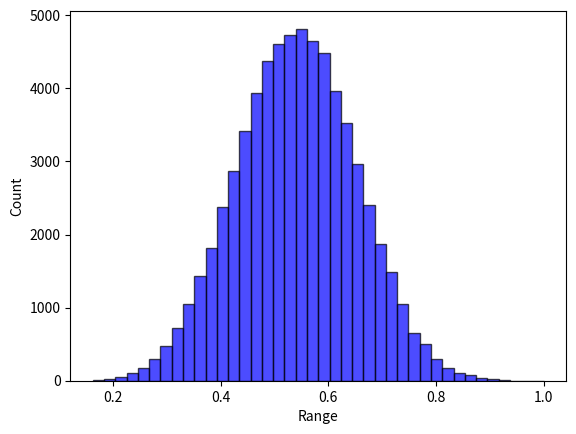

The script that saved this image:
# -*- coding: utf-8 -*-
import random
from collections import defaultdict
from itertools import product
import numpy as np


class Landscape:

    def __init__(self, N, state_num=4):
        self.N = N
        self.K = None
        self.state_num = state_num
        self.IM, self.dependency_map = np.eye(self.N), [[]]*self.N  # [[]] & {int:[]}
        self.FC = None
        self.cache = {}  # state string to overall fitness: state_num ^ N: [1]
        self.max_normalizer = 1
        self.min_normalizer = 0
        self.norm = True
        self.fitness_to_rank_dict = None  # using the rank information to measure the potential performance of GST
        self.state_to_rank_dict = {}

    def describe(self):
        print("*********LandScape information********* ")
        print("LandScape shape of (N={0}, K={1}, state number={2})".format(self.N, self.K, self.state_num))
        print("Influential matrix: \n", self.IM)
        print("Influential dependency map: ", self.dependency_map)
        print("********************************")

    def type(self, K=0):
        """
        Characterize the influential matrix
        :param IM_type: "random", "dependent",
        :param K: mutual excitation dependency (undirected links)
        :param k: single-way dependency (directed links); k=2K for mutual dependency
        :return: the influential matrix (self.IM); and the dependency rule (self.IM_dict)
        """
        self.K = K
        if self.K == 0:
            self.IM = np.eye(self.N)
        elif self.K >= (self.N - 1):
            self.K = self.N - 1
            self.IM = np.ones((self.N, self.N))
        else:
            # each row has a fixed number of dependency (i.e., K)
            for i in range(self.N):
                probs = [1 / (self.N - 1)] * i + [0] + [1 / (self.N - 1)] * (self.N - 1 - i)
                ids = np.random.choice(self.N, self.K, p=probs, replace=False)
                for index in ids:
                    self.IM[i][index] = 1
        for i in range(self.N):
            temp = []
            for j in range(self.N):
                if (i != j) & (self.IM[i][j] == 1):
                    temp.append(j)
            self.dependency_map[i] = temp

    def create_fitness_config(self,):
        FC = defaultdict(dict)
        for row in range(len(self.IM)):
            k = int(sum(self.IM[row]))
            for column in range(pow(self.state_num, k)):
                FC[row][column] = np.random.uniform(0, 1)
        self.FC = FC

    def calculate_fitness(self, state):
        result = []
        for i in range(len(state)):
            dependency = self.dependency_map[i]
            bin_index = "".join([str(state[j]) for j in dependency])
            bin_index = str(state[i]) + bin_index
            index = int(bin_index, self.state_num)
            result.append(self.FC[i][index])
        return sum(result) / len(result)

    def store_cache(self,):
        all_states = [state for state in product(range(self.state_num), repeat=self.N)]
        for state in all_states:
            bits = ''.join([str(bit) for bit in state])
            self.cache[bits] = self.calculate_fitness(state)

    def creat_fitness_rank_dict(self,):
        """
        Sort the cache fitness value and corresponding rank
        To get another performance indicator regarding the reaching rate of relatively high fitness (e.g., the top 10 %)
        """
        value_list = sorted(list(self.cache.values()), key=lambda x: -x)
        fitness_to_rank_dict = {}
        state_to_rank_dict = {}
        for index, value in enumerate(value_list):
            fitness_to_rank_dict[value] = index + 1
        for state, fitness in self.cache.items():
            state_to_rank_dict[state] = fitness_to_rank_dict[fitness]
        self.state_to_rank_dict = state_to_rank_dict
        self.fitness_to_rank_dict = fitness_to_rank_dict

    def initialize(self, norm=True):
        """
        Cache the fitness value
        :param norm: normalization
        :return: fitness cache
        """
        self.create_fitness_config()
        self.store_cache()
        self.norm = norm
        self.max_normalizer = max(self.cache.values())
        self.min_normalizer = min(self.cache.values())
        # normalization
        if self.norm:
            for k in self.cache.keys():
                # self.cache[k] = (self.cache[k] - self.min_normalizer) / (self.max_normalizer - self.min_normalizer)
                self.cache[k] = self.cache[k] / self.max_normalizer
        self.creat_fitness_rank_dict()

    def query_fitness(self, state):
        """
        Query the accurate fitness from the landscape cache for *intact* decision string
        *intact* means there only [0,1,2,3] without any ["A", "B", "*"] masking.
        """
        bits = "".join([str(state[i]) for i in range(len(state))])
        return self.cache[bits]

    def query_cog_fitness_full(self, cog_state=None):
        """
        Query the cognitive (average) fitness given a cognitive state
                For S domain, there is only one alternative, so it follows the default search
                For G domain, there is an alternative pool, so it takes the average of fitness across alternative states.
        :param cog_state: the cognitive state
        :return: the average across the alternative pool; the potential (maximum) fitness
        """
        alternatives = self.cog_state_alternatives(cog_state=cog_state)
        fitness_pool = [self.query_fitness(each) for each in alternatives]
        potential_fitness = max(fitness_pool)
        cog_fitness = sum(fitness_pool) / len(alternatives)
        return cog_fitness, potential_fitness

    def query_cog_fitness_partial(self, cog_state=None, expertise_domain=None):
        """
        Query the cognitive (average) fitness given a cognitive state
                For S domain, there is only one alternative, so it follows the default search
                For G domain, there is an alternative pool, so it takes the average of fitness across alternative states.
        :param cog_state: the cognitive state
        :return: the average across the alternative pool.
        """
        alternatives = self.cog_state_alternatives(cog_state=cog_state)
        partial_fitness_alternatives = []
        for state in alternatives:
            partial_FC_across_bits = []  # only the expertise domains have fitness contribution
            for index in range(self.N):
                if index not in expertise_domain:
                    continue
                else:
                    # the unknown domain will still affect the condition
                    dependency = self.dependency_map[index]
                    bin_index = "".join([str(state[d]) for d in dependency])
                    bin_index = str(state[index]) + bin_index
                    FC_index = int(bin_index, self.state_num)
                    partial_FC_across_bits.append(self.FC[index][FC_index])
            # print("partial_FC_across_bits: ", partial_FC_across_bits)
            # No need to normalize; it doesn't change the relative rank and thus doesn't change the search
            partial_fitness_state = sum(partial_FC_across_bits) / len(partial_FC_across_bits)
            partial_fitness_alternatives.append(partial_fitness_state)
        return sum(partial_fitness_alternatives) / len(partial_fitness_alternatives)

    def cog_state_alternatives(self, cog_state=None):
        alternative_pool = []
        for bit in cog_state:
            if bit in ["0", "1", "2", "3"]:
                alternative_pool.append(bit)
            elif bit == "A":
                alternative_pool.append(["0", "1"])
            elif bit == "B":
                alternative_pool.append(["2", "3"])
            elif bit == "*":
                alternative_pool.append(["0", "1", "2", "3"])
            else:
                raise ValueError("Unsupported bit value: ", bit)
        if self.state_num != 4:
            raise ValueError("Only support state_num = 4")
        return [i for i in product(*alternative_pool)]

    def generate_divergence_pool(self, divergence=None):
        """
        Randomly select one seed state, and form the pool around a given divergence being away from the seed
        For example
        1) random seed: 1 1 1 1 1 1 (N=6)
        2) 1 bit divergence: C_6^1 * 3 = 18 alternatives
        3) 2 bits divergence: C_6^2 * 3^2 = 15 * 9 = 135 alternatives
        4) In order to make the pool length the same across divergence, limit it into 18
        :param divergence: change how many bits to shape the pool
        :return:a list of pool
        """
        state_pool = []
        seed_state = np.random.choice(range(self.state_num), self.N).tolist()
        seed_state = [str(i) for i in seed_state]  # state format: string
        # print("seed_state: ", seed_state)
        if divergence == 1:
            for index in range(self.N):
                alternative_state = seed_state.copy()
                freedom_space = ["0", "1", "2", "3"]
                freedom_space.remove(seed_state[index])
                for bit in freedom_space:
                    alternative_state[index] = bit
                    state_pool.append(alternative_state.copy())
            return state_pool
        while True:
            index_for_change = np.random.choice(range(self.N), divergence, replace=False)
            alternative_state = seed_state.copy()
            for index in index_for_change:
                freedom_space = ["0", "1", "2", "3"]
                freedom_space.remove(seed_state[index])
                alternative_state[index] = freedom_space[np.random.choice(range(3))]
            if alternative_state not in state_pool:
                state_pool.append(alternative_state.copy())
            if len(state_pool) >= 18:
                break
        return state_pool

    def generate_quality_pool(self, quality_percentage=None):
        """
        Form the pool around a given quality percentage (e.g., 50% - 60%)
        :param quality:
        :return:
        """
        alternative_state_pool = []
        reference = quality_percentage * (self.N ** self.state_num)
        for state, rank in self.state_to_rank_dict.items():
            if abs(rank - reference) / (self.N ** self.state_num) <= 0.05:
                alternative_state_pool.append(state)
        result = np.random.choice(alternative_state_pool, 18, replace=False)  #this is a string state: "33300201", instead of list
        result = [list(each) for each in result]
        return result

    def query_potential_fitness(self, expertise=None, cog_state=None):
        template = []
        for index, bit in enumerate(cog_state):
            if index in expertise:
                template.append(bit)
            else:
                template.append("*")
        alternatives = self.cog_state_alternatives(cog_state=template)
        fitness_pool = [self.query_fitness(each) for each in alternatives]
        return max(fitness_pool)


if __name__ == '__main__':
    # Test Example
    landscape = Landscape(N=8, state_num=4)
    landscape.type(K=9)
    landscape.initialize(norm=True)
    landscape.describe()
    list_cache = list(landscape.cache.values())
    print("sd:", np.std(list_cache))

    cog_state = ['A', 'A', '1', '1', '1', '3', '1', '2']
    cog_fitness = landscape.query_cog_fitness_partial(cog_state=cog_state, expertise_domain=range(len(cog_state)))
    # cog_fitness = landscape.query_cog_fitness_partial(cog_state=cog_state, expertise_domain=[1, 2, 3])
    print("partial_cog_fitness: ", cog_fitness)
    print("normalized partial fitness: ", cog_fitness / landscape.max_normalizer)
    cog_fitness_2 = landscape.query_cog_fitness_full(cog_state=cog_state)
    print("full_cog_fitness: {0}; potential_fitness: {1}".format(cog_fitness_2[0],  cog_fitness_2[1]))
    print("max_cache: ", max(landscape.cache.values()))
    import matplotlib.pyplot as plt
    data = landscape.cache.values()
    plt.hist(data, bins=40, facecolor="blue", edgecolor="black", alpha=0.7)
    plt.xlabel("Range")
    plt.ylabel("Count")
    plt.show()